The GitHub repository Nour-el-houda34/Diabetic-Retinopathy contains a labelled image folder "DiabeticBahia_split_2" with 5 categories: healthy, mild diabetic retinopathy, moderate diabetic retinopathy, proliferate DR, severe diabetic retinopathy. Examples follow, each with its label.

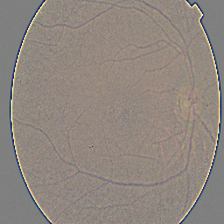
Label: healthy

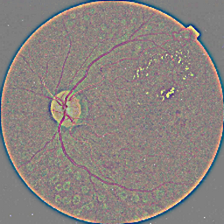
Label: proliferate DR

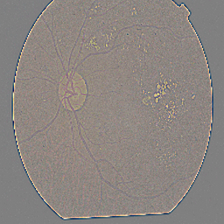
Label: proliferate DR

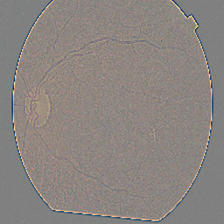
Label: mild diabetic retinopathy

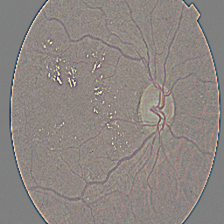
Label: severe diabetic retinopathy

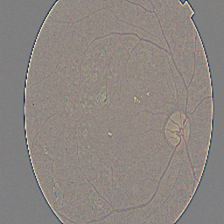
Label: moderate diabetic retinopathy
